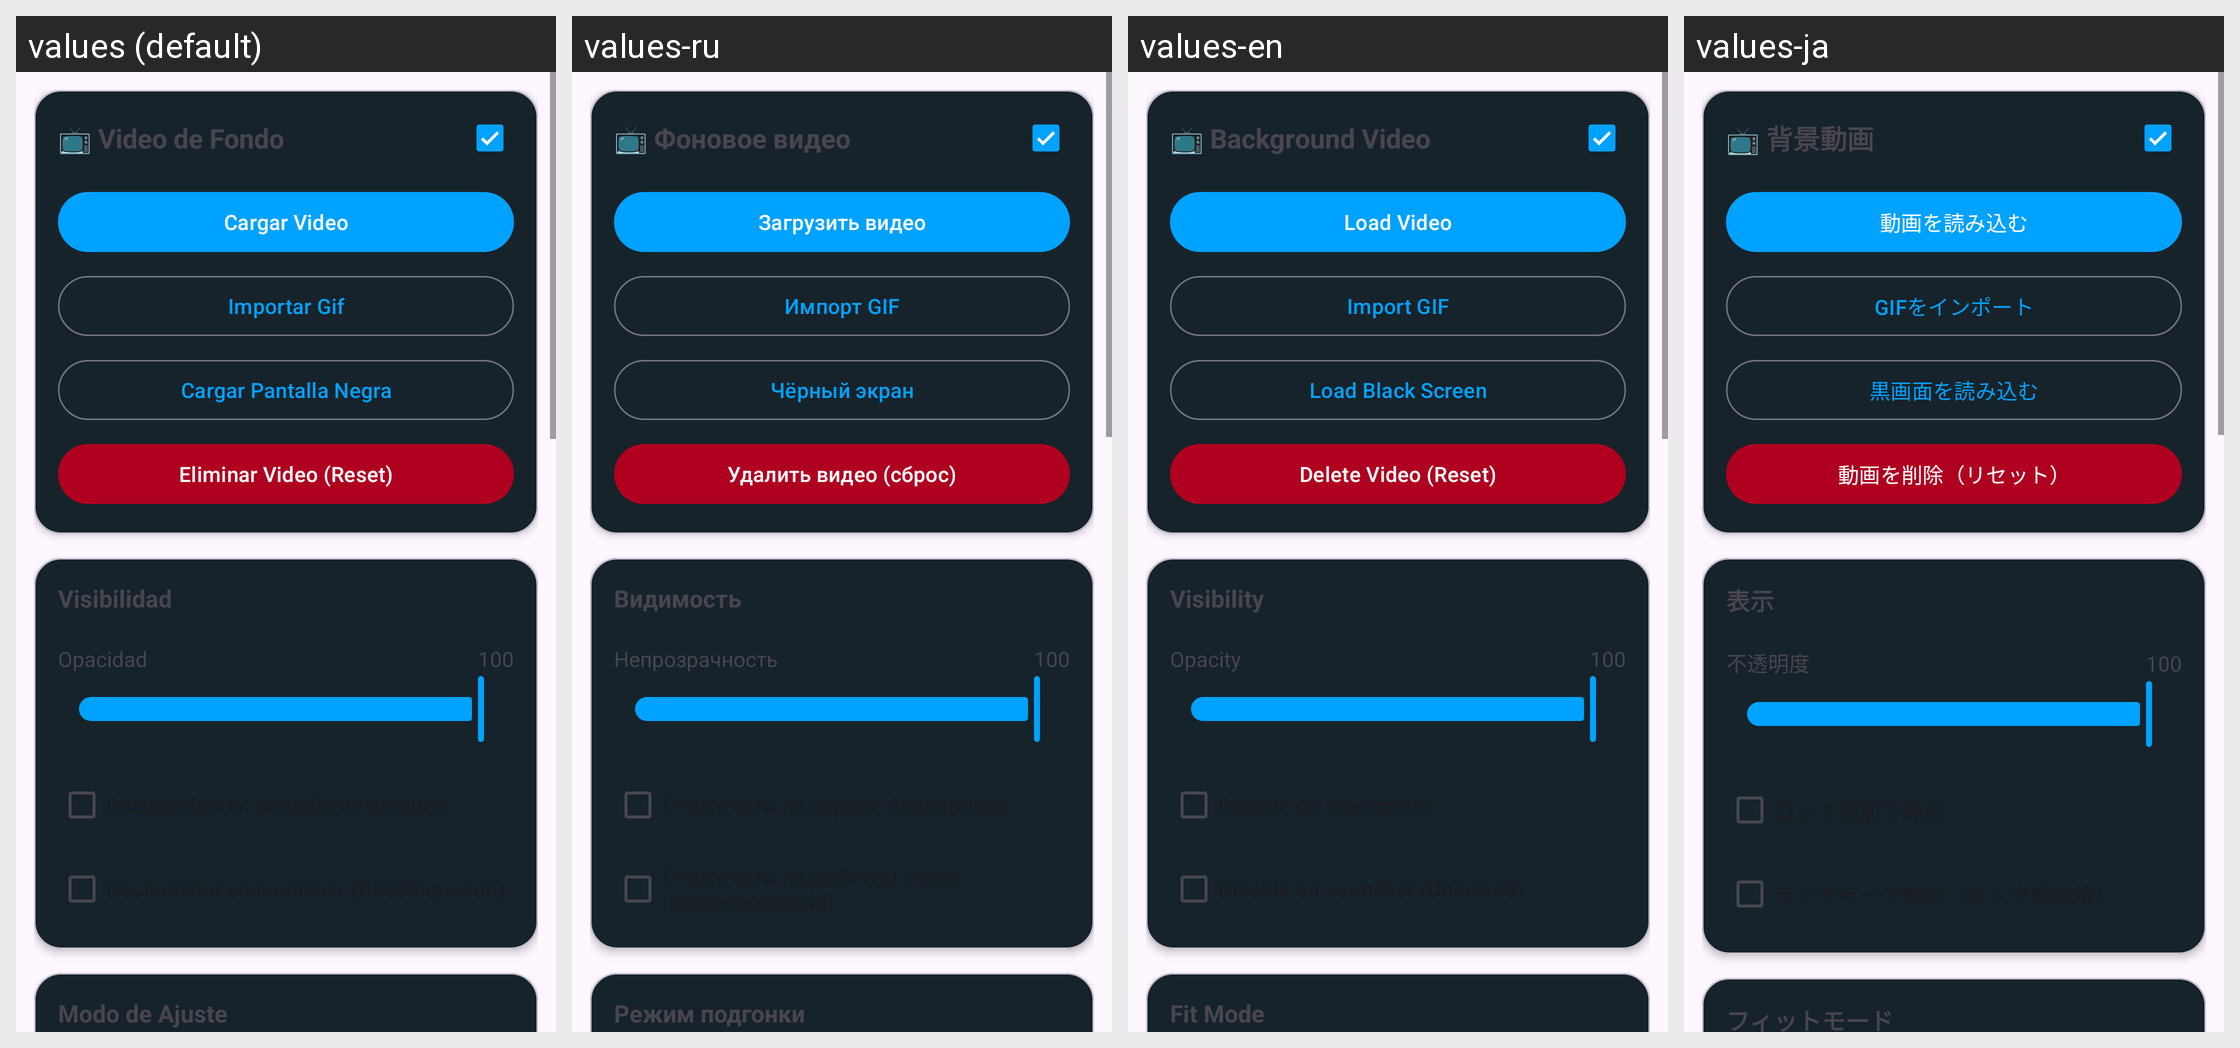

Locale-by-locale string values for the Android screen shown in this grid:
Android screen res/layout/layout_video.xml rendered under 4 locales, left to right: values (default), values-ru, values-en, values-ja. Device: Nexus 5 (rendered at 1080×1920; each locale shown at half size, 540×960, under a caption strip naming it); theme Theme.RomasterLiveWall.
Other locales in the repository, not shown: values-de, values-fr, values-it, values-pt-rBR, values-zh.
Strings drawn on this screen, with the default value and each locale's value (text and hints the layout hard-codes, and strings that could not be matched under every locale, appear in the picture but are not listed):

video_bg_title
  values: 📺 Video de Fondo
  values-ru: 📺 Фоновое видео
  values-en: 📺 Background Video
  values-ja: 📺 背景動画

video_load
  values: Cargar Video
  values-ru: Загрузить видео
  values-en: Load Video
  values-ja: 動画を読み込む

video_import_gif
  values: Importar Gif
  values-ru: Импорт GIF
  values-en: Import GIF
  values-ja: GIFをインポート

video_black_screen
  values: Cargar Pantalla Negra
  values-ru: Чёрный экран
  values-en: Load Black Screen
  values-ja: 黒画面を読み込む

video_delete_reset
  values: Eliminar Video (Reset)
  values-ru: Удалить видео (сброс)
  values-en: Delete Video (Reset)
  values-ja: 動画を削除（リセット）

visibility_title
  values: Visibilidad
  values-ru: Видимость
  values-en: Visibility
  values-ja: 表示

label_opacity
  values: Opacidad
  values-ru: Непрозрачность
  values-en: Opacity
  values-ja: 不透明度

fit_mode_title
  values: Modo de Ajuste
  values-ru: Режим подгонки
  values-en: Fit Mode
  values-ja: フィットモード
